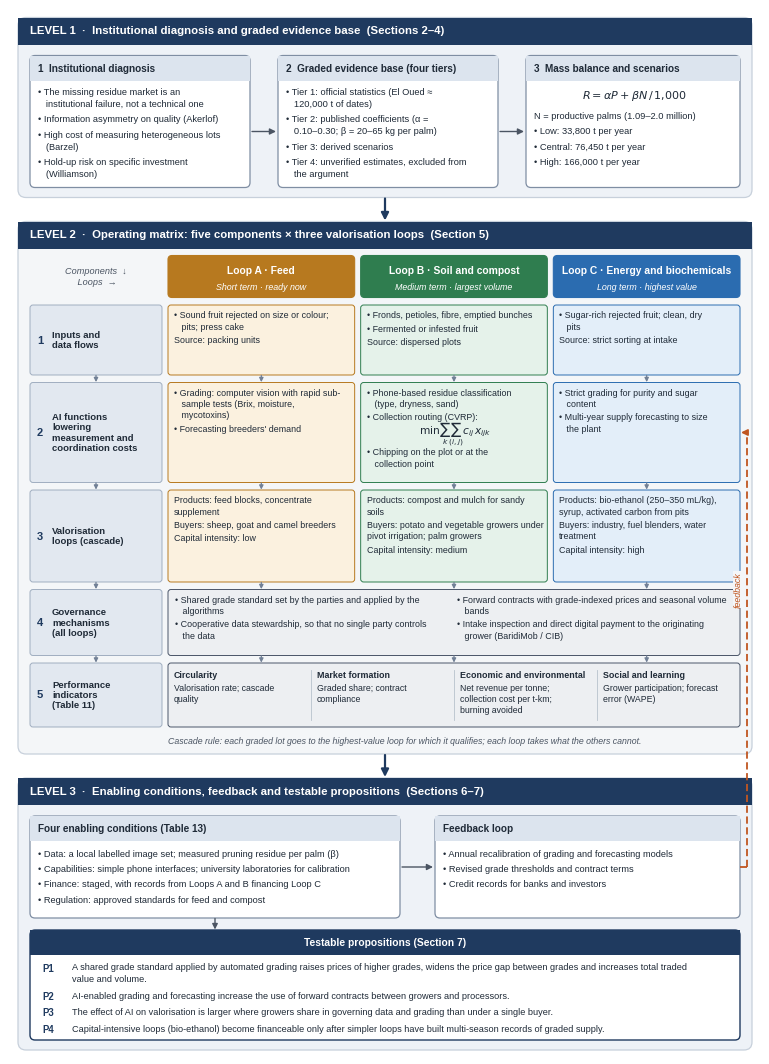

Source code (Python): (Note: this script raises an exception after producing the figure.)
import textwrap, matplotlib
matplotlib.use("Agg")
import matplotlib.pyplot as plt
from matplotlib.patches import FancyBboxPatch, FancyArrowPatch, Rectangle

plt.rcParams.update({"font.family": "Liberation Sans", "mathtext.fontset": "dejavusans",
                     "pdf.fonttype": 42, "svg.fonttype": "none"})

W, H = 7.5, 10.9
fig = plt.figure(figsize=(W, H))
ax = fig.add_axes([0, 0, 1, 1]); ax.set_xlim(0, W); ax.set_ylim(0, H); ax.axis("off")

INK = "#1F2A37"; MUTED = "#4B5563"; LINE = "#9AA5B1"
BAND = {1: "#EEF2F7", 2: "#F4F6F8", 3: "#EEF2F7"}
LOOP = {"A": ("#B7791F", "#FBF1DF"), "B": ("#2F7D4F", "#E5F2EA"), "C": ("#2B6CB0", "#E3EEF9")}
GREY = ("#4A5568", "#EDEFF2")
FS = 6.7  # body font size

def cpi(fs):  # characters per inch, Liberation Sans average
    return 72 / (0.465 * fs)

def wrap(text, width_in, fs=FS, indent="", hang="   "):
    n = max(8, int(width_in * cpi(fs)))
    return textwrap.wrap(text, n, initial_indent=indent, subsequent_indent=hang)

def rbox(x, y, w, h, fc, ec, lw=0.8, r=0.05, z=1, ls="-"):
    ax.add_patch(FancyBboxPatch((x, y), w, h, boxstyle=f"round,pad=0,rounding_size={r}",
                                fc=fc, ec=ec, lw=lw, zorder=z, ls=ls))

def block(x, ytop, w, items, fs=FS, gap=0.035, color=INK, lh=1.28):
    """items: list of (kind, text); kind 'b' bullet, 'p' plain, 'h' bold, 'm' math centred"""
    y = ytop
    step = fs * lh / 72
    for kind, t in items:
        if kind == "m":
            y -= step * 0.95
            ax.text(x + w / 2, y, t, ha="center", va="center", fontsize=fs + 1.3, color=color, zorder=5)
            y -= step * 0.75 + gap
            continue
        if kind == "b":
            lines = wrap(t, w - 0.02, fs, indent="• ", hang="   ")
        else:
            lines = wrap(t, w - 0.02, fs, indent="", hang="")
        for ln in lines:
            y -= step
            ax.text(x, y + step * 0.15, ln, ha="left", va="baseline", fontsize=fs, color=color,
                    fontweight="bold" if kind == "h" else "normal", zorder=5)
        y -= gap
    return y

def arrow(x1, y1, x2, y2, color=MUTED, lw=1.0, ls="-", ms=8, cs="arc3"):
    ax.add_patch(FancyArrowPatch((x1, y1), (x2, y2), arrowstyle="-|>", mutation_scale=ms,
                                 color=color, lw=lw, ls=ls, connectionstyle=cs, zorder=6,
                                 shrinkA=0, shrinkB=0))

def band(y0, y1, label, n):
    rbox(0.08, y0, W - 0.16, y1 - y0, BAND[n], "#C7D0DB", lw=0.9, r=0.08, z=0)
    ax.add_patch(Rectangle((0.08, y1 - 0.27), W - 0.16, 0.27, fc="#1F3A5F", ec="none", zorder=1))
    ax.text(0.2, y1 - 0.135, label, ha="left", va="center", fontsize=8.2, color="white",
            fontweight="bold", zorder=2)

# ------------------------------------------------------------------ LEVEL 1
L1_top, L1_bot = H - 0.08, H - 1.88
band(L1_bot, L1_top, "LEVEL 1  ·  Institutional diagnosis and graded evidence base  (Sections 2–4)", 1)
bx_top = L1_top - 0.38; bx_bot = L1_bot + 0.1
xs = [0.2, 2.68, 5.16]; bw = [2.2, 2.2, 2.14]
titles = ["1  Institutional diagnosis", "2  Graded evidence base (four tiers)", "3  Mass balance and scenarios"]
contents = [
    [("b", "The missing residue market is an institutional failure, not a technical one"),
     ("b", "Information asymmetry on quality (Akerlof)"),
     ("b", "High cost of measuring heterogeneous lots (Barzel)"),
     ("b", "Hold-up risk on specific investment (Williamson)")],
    [("b", "Tier 1: official statistics (El Oued ≈ 120,000 t of dates)"),
     ("b", "Tier 2: published coefficients (α = 0.10–0.30; β = 20–65 kg per palm)"),
     ("b", "Tier 3: derived scenarios"),
     ("b", "Tier 4: unverified estimates, excluded from the argument")],
    [("m", r"$R = \alpha P + \beta N\,/\,1{,}000$"),
     ("p", "N = productive palms (1.09–2.0 million)"),
     ("b", "Low: 33,800 t per year"),
     ("b", "Central: 76,450 t per year"),
     ("b", "High: 166,000 t per year")],
]
for i in range(3):
    rbox(xs[i], bx_bot, bw[i], bx_top - bx_bot, "white", "#7F8EA3", lw=0.9)
    ax.add_patch(Rectangle((xs[i], bx_top - 0.25), bw[i], 0.25, fc="#DCE4EE", ec="none", zorder=2))
    ax.text(xs[i] + 0.08, bx_top - 0.125, titles[i], ha="left", va="center", fontsize=7.2,
            fontweight="bold", color=INK, zorder=3)
    block(xs[i] + 0.08, bx_top - 0.29, bw[i] - 0.14, contents[i])
for i in range(2):
    arrow(xs[i] + bw[i] + 0.02, (bx_top + bx_bot) / 2 - 0.1, xs[i + 1] - 0.02, (bx_top + bx_bot) / 2 - 0.1, ms=9)

# ------------------------------------------------------------------ LEVEL 2
L2_top = L1_bot - 0.24
L2_hdr = ("LEVEL 2  ·  Operating matrix: five components × three valorisation loops  (Section 5)")

x0 = 0.2; lw_ = 1.32; gx = 0.06
cw = (W - 0.2 - x0 - lw_ - 3 * gx) / 3
cx = [x0 + lw_ + gx + k * (cw + gx) for k in range(3)]
hdr_top = L2_top - 0.34; hdr_h = 0.42
heads = [("A", "Loop A · Feed", "Short term · ready now"),
         ("B", "Loop B · Soil and compost", "Medium term · largest volume"),
         ("C", "Loop C · Energy and biochemicals", "Long term · highest value")]
for k, (key, t1, t2) in enumerate(heads):
    dark, light = LOOP[key]
    rbox(cx[k], hdr_top - hdr_h, cw, hdr_h, dark, dark, r=0.04, z=2)
    ax.text(cx[k] + cw / 2, hdr_top - 0.15, t1, ha="center", va="center", fontsize=7.4,
            fontweight="bold", color="white", zorder=3)
    ax.text(cx[k] + cw / 2, hdr_top - 0.31, t2, ha="center", va="center", fontsize=6.4,
            color="white", style="italic", zorder=3)
ax.text(x0 + lw_ / 2, hdr_top - hdr_h / 2, "Components  ↓\n Loops  →", ha="center", va="center",
        fontsize=6.6, color=MUTED, style="italic")

rows = [
    ("1|Inputs and\ndata flows", 0.7, [
        [("b", "Sound fruit rejected on size or colour; pits; press cake"), ("p", "Source: packing units")],
        [("b", "Fronds, petioles, fibre, emptied bunches"), ("b", "Fermented or infested fruit"), ("p", "Source: dispersed plots")],
        [("b", "Sugar-rich rejected fruit; clean, dry pits"), ("p", "Source: strict sorting at intake")]]),
    ("2|AI functions\nlowering\nmeasurement and\ncoordination costs", 1.0, [
        [("b", "Grading: computer vision with rapid sub-sample tests (Brix, moisture, mycotoxins)"),
         ("b", "Forecasting breeders' demand")],
        [("b", "Phone-based residue classification (type, dryness, sand)"),
         ("b", "Collection routing (CVRP):"), ("m", r"$\min \sum_{k}\sum_{(i,j)} c_{ij}\,x_{ijk}$"),
         ("b", "Chipping on the plot or at the collection point")],
        [("b", "Strict grading for purity and sugar content"),
         ("b", "Multi-year supply forecasting to size the plant")]]),
    ("3|Valorisation\nloops (cascade)", 0.92, [
        [("p", "Products: feed blocks, concentrate supplement"), ("p", "Buyers: sheep, goat and camel breeders"),
         ("p", "Capital intensity: low")],
        [("p", "Products: compost and mulch for sandy soils"),
         ("p", "Buyers: potato and vegetable growers under pivot irrigation; palm growers"),
         ("p", "Capital intensity: medium")],
        [("p", "Products: bio-ethanol (250–350 mL/kg), syrup, activated carbon from pits"),
         ("p", "Buyers: industry, fuel blenders, water treatment"), ("p", "Capital intensity: high")]]),
]
span_rows = [
    ("4|Governance\nmechanisms\n(all loops)", 0.66, [
        ("b", "Shared grade standard set by the parties and applied by the algorithms"),
        ("b", "Cooperative data stewardship, so that no single party controls the data"),
        ("b", "Forward contracts with grade-indexed prices and seasonal volume bands"),
        ("b", "Intake inspection and direct digital payment to the originating grower (BaridiMob / CIB)")]),
    ("5|Performance\nindicators\n(Table 11)", 0.64, None),
]
gy = 0.075
y = hdr_top - hdr_h - gy
row_bounds = []
for label, h, cells in rows:
    rbox(x0, y - h, lw_, h, "#E2E8F0", "#A0AEC0", lw=0.7, r=0.03, z=2)
    num, lab = label.split("|")
    ax.text(x0 + 0.07, y - h / 2, num, ha="left", va="center", fontsize=8, fontweight="bold",
            color="#1F3A5F", zorder=3)
    ax.text(x0 + 0.22, y - h / 2, lab, ha="left", va="center", fontsize=6.8, fontweight="bold",
            color=INK, zorder=3, linespacing=1.18)
    for k, key in enumerate("ABC"):
        dark, light = LOOP[key]
        rbox(cx[k], y - h, cw, h, light, dark, lw=0.7, r=0.03, z=2)
        block(cx[k] + 0.06, y - 0.03, cw - 0.1, cells[k], fs=6.4, gap=0.02)
    row_bounds.append((y, y - h)); y -= h + gy

# cascade note under loops row
cas_y = y + gy / 2 + 0.005
for label, h, items in span_rows:
    rbox(x0, y - h, lw_, h, "#E2E8F0", "#A0AEC0", lw=0.7, r=0.03, z=2)
    num, lab = label.split("|")
    ax.text(x0 + 0.07, y - h / 2, num, ha="left", va="center", fontsize=8, fontweight="bold",
            color="#1F3A5F", zorder=3)
    ax.text(x0 + 0.22, y - h / 2, lab, ha="left", va="center", fontsize=6.8, fontweight="bold",
            color=INK, zorder=3, linespacing=1.18)
    sx, sw = cx[0], cx[2] + cw - cx[0]
    rbox(sx, y - h, sw, h, GREY[1], GREY[0], lw=0.7, r=0.03, z=2)
    if items:
        half = sw / 2
        block(sx + 0.07, y - 0.03, half - 0.12, items[:2], fs=6.4, gap=0.02)
        block(sx + half + 0.03, y - 0.03, half - 0.1, items[2:], fs=6.4, gap=0.02)
    else:
        groups = [("Circularity", "Valorisation rate; cascade quality"),
                  ("Market formation", "Graded share; contract compliance"),
                  ("Economic and environmental", "Net revenue per tonne; collection cost per t-km; burning avoided"),
                  ("Social and learning", "Grower participation; forecast error (WAPE)")]
        q = sw / 4
        for j, (g, t) in enumerate(groups):
            gx0 = sx + j * q + 0.06
            ax.text(gx0, y - 0.12, g, fontsize=6.4, fontweight="bold", color=INK, va="center", zorder=4)
            block(gx0, y - 0.18, q - 0.1, [("p", t)], fs=6.3, gap=0.0)
            if j:
                ax.plot([sx + j * q, sx + j * q], [y - h + 0.07, y - 0.07], color="#B8C2CC", lw=0.6, zorder=4)
    row_bounds.append((y, y - h)); y -= h + gy

# flow chevrons between rows inside each column
for (t1, b1), (t2, b2) in zip(row_bounds[:-1], row_bounds[1:]):
    for k in range(3):
        xm = cx[k] + cw / 2
        arrow(xm, b1 - 0.004, xm, t2 + 0.004, color="#718096", lw=0.9, ms=6)
    arrow(x0 + lw_ / 2, b1 - 0.004, x0 + lw_ / 2, t2 + 0.004, color="#718096", lw=0.9, ms=6)

L2_bot = y + gy - 0.27
arrow(W / 2, L1_bot - 0.01, W / 2, L2_top + 0.01, color="#1F3A5F", lw=1.6, ms=11)
band(L2_bot, L2_top, L2_hdr, 2)
ax.text(cx[0], L2_bot + 0.08,
        "Cascade rule: each graded lot goes to the highest-value loop for which it qualifies; each loop takes what the others cannot.",
        fontsize=6.3, style="italic", color=MUTED, va="bottom")

# ------------------------------------------------------------------ LEVEL 3
L3_top = L2_bot - 0.24
arrow(W / 2, L2_bot - 0.01, W / 2, L3_top + 0.01, color="#1F3A5F", lw=1.6, ms=11)
L3_bot = L3_top - 2.72
band(L3_bot, L3_top, "LEVEL 3  ·  Enabling conditions, feedback and testable propositions  (Sections 6–7)", 3)

top3 = L3_top - 0.38; h3 = 1.02
e_x, e_w = 0.2, 3.7; f_x = 4.25; f_w = W - 0.2 - f_x
for (bx_, bw_, ttl, items) in [
    (e_x, e_w, "Four enabling conditions (Table 13)", [
        ("b", "Data: a local labelled image set; measured pruning residue per palm (β)"),
        ("b", "Capabilities: simple phone interfaces; university laboratories for calibration"),
        ("b", "Finance: staged, with records from Loops A and B financing Loop C"),
        ("b", "Regulation: approved standards for feed and compost")]),
    (f_x, f_w, "Feedback loop", [
        ("b", "Annual recalibration of grading and forecasting models"),
        ("b", "Revised grade thresholds and contract terms"),
        ("b", "Credit records for banks and investors")])]:
    rbox(bx_, top3 - h3, bw_, h3, "white", "#7F8EA3", lw=0.9)
    ax.add_patch(Rectangle((bx_, top3 - 0.25), bw_, 0.25, fc="#DCE4EE", ec="none", zorder=2))
    ax.text(bx_ + 0.08, top3 - 0.125, ttl, fontsize=7.2, fontweight="bold", color=INK, va="center", zorder=3)
    block(bx_ + 0.08, top3 - 0.3, bw_ - 0.14, items)
arrow(e_x + e_w + 0.02, top3 - h3 / 2, f_x - 0.02, top3 - h3 / 2, ms=9)

# feedback arrow back to level 2 (AI functions row) along right margin
fx = W - 0.13
ytar = (row_bounds[1][0] + row_bounds[1][1]) / 2
ax.plot([f_x + f_w, fx], [top3 - h3 / 2, top3 - h3 / 2], color="#C05621", lw=1.3, ls=(0, (4, 2)), zorder=6)
ax.plot([fx, fx], [top3 - h3 / 2, ytar], color="#C05621", lw=1.3, ls=(0, (4, 2)), zorder=6)
arrow(fx, ytar, cx[2] + cw + 0.01, ytar, color="#C05621", lw=1.3, ms=9)
ax.text(fx - 0.04, (top3 - h3 / 2 + ytar) / 2 + 0.6, "feedback", rotation=90, fontsize=6.4, color="#C05621",
        ha="right", va="center", style="italic",
        bbox=dict(fc=BAND[2], ec="none", pad=0.6))

p_top = top3 - h3 - 0.12; p_h = p_top - (L3_bot + 0.1)
rbox(0.2, L3_bot + 0.1, W - 0.4, p_h, "white", "#1F3A5F", lw=1.0)
ax.add_patch(Rectangle((0.2, p_top - 0.25), W - 0.4, 0.25, fc="#1F3A5F", ec="none", zorder=2))
ax.text(W / 2, p_top - 0.125, "Testable propositions (Section 7)", ha="center", va="center", fontsize=7.4,
        fontweight="bold", color="white", zorder=3)
props = [("P1", "A shared grade standard applied by automated grading raises prices of higher grades, widens the price gap between grades and increases total traded value and volume."),
         ("P2", "AI-enabled grading and forecasting increase the use of forward contracts between growers and processors."),
         ("P3", "The effect of AI on valorisation is larger where growers share in governing data and grading than under a single buyer."),
         ("P4", "Capital-intensive loops (bio-ethanol) become financeable only after simpler loops have built multi-season records of graded supply.")]
yy = p_top - 0.33
for tag, t in props:
    ax.text(0.32, yy, tag, fontsize=6.9, fontweight="bold", color="#1F3A5F", va="top")
    lines = wrap(t, W - 0.4 - 0.62, 6.6, hang="")
    for ln in lines:
        ax.text(0.62, yy, ln, fontsize=6.6, color=INK, va="top"); yy -= 6.6 * 1.3 / 72
    yy -= 0.045
arrow(e_x + e_w / 2, top3 - h3 - 0.005, e_x + e_w / 2, p_top + 0.005, ms=8)

import sys
ax.set_ylim(L3_bot - 0.04, H); fig.set_size_inches(W, H - (L3_bot - 0.04))
out = sys.argv[1] if len(sys.argv) > 1 else "figures/fig3_framework"
for ext, kw in [("png", dict(dpi=600)), ("pdf", {}), ("svg", {}), ("tiff", dict(dpi=600, pil_kwargs={"compression": "tiff_lzw"}))]:
    fig.savefig(f"{out}.{ext}", bbox_inches="tight", pad_inches=0.04, **kw)
print("ok", yy, L3_bot)
